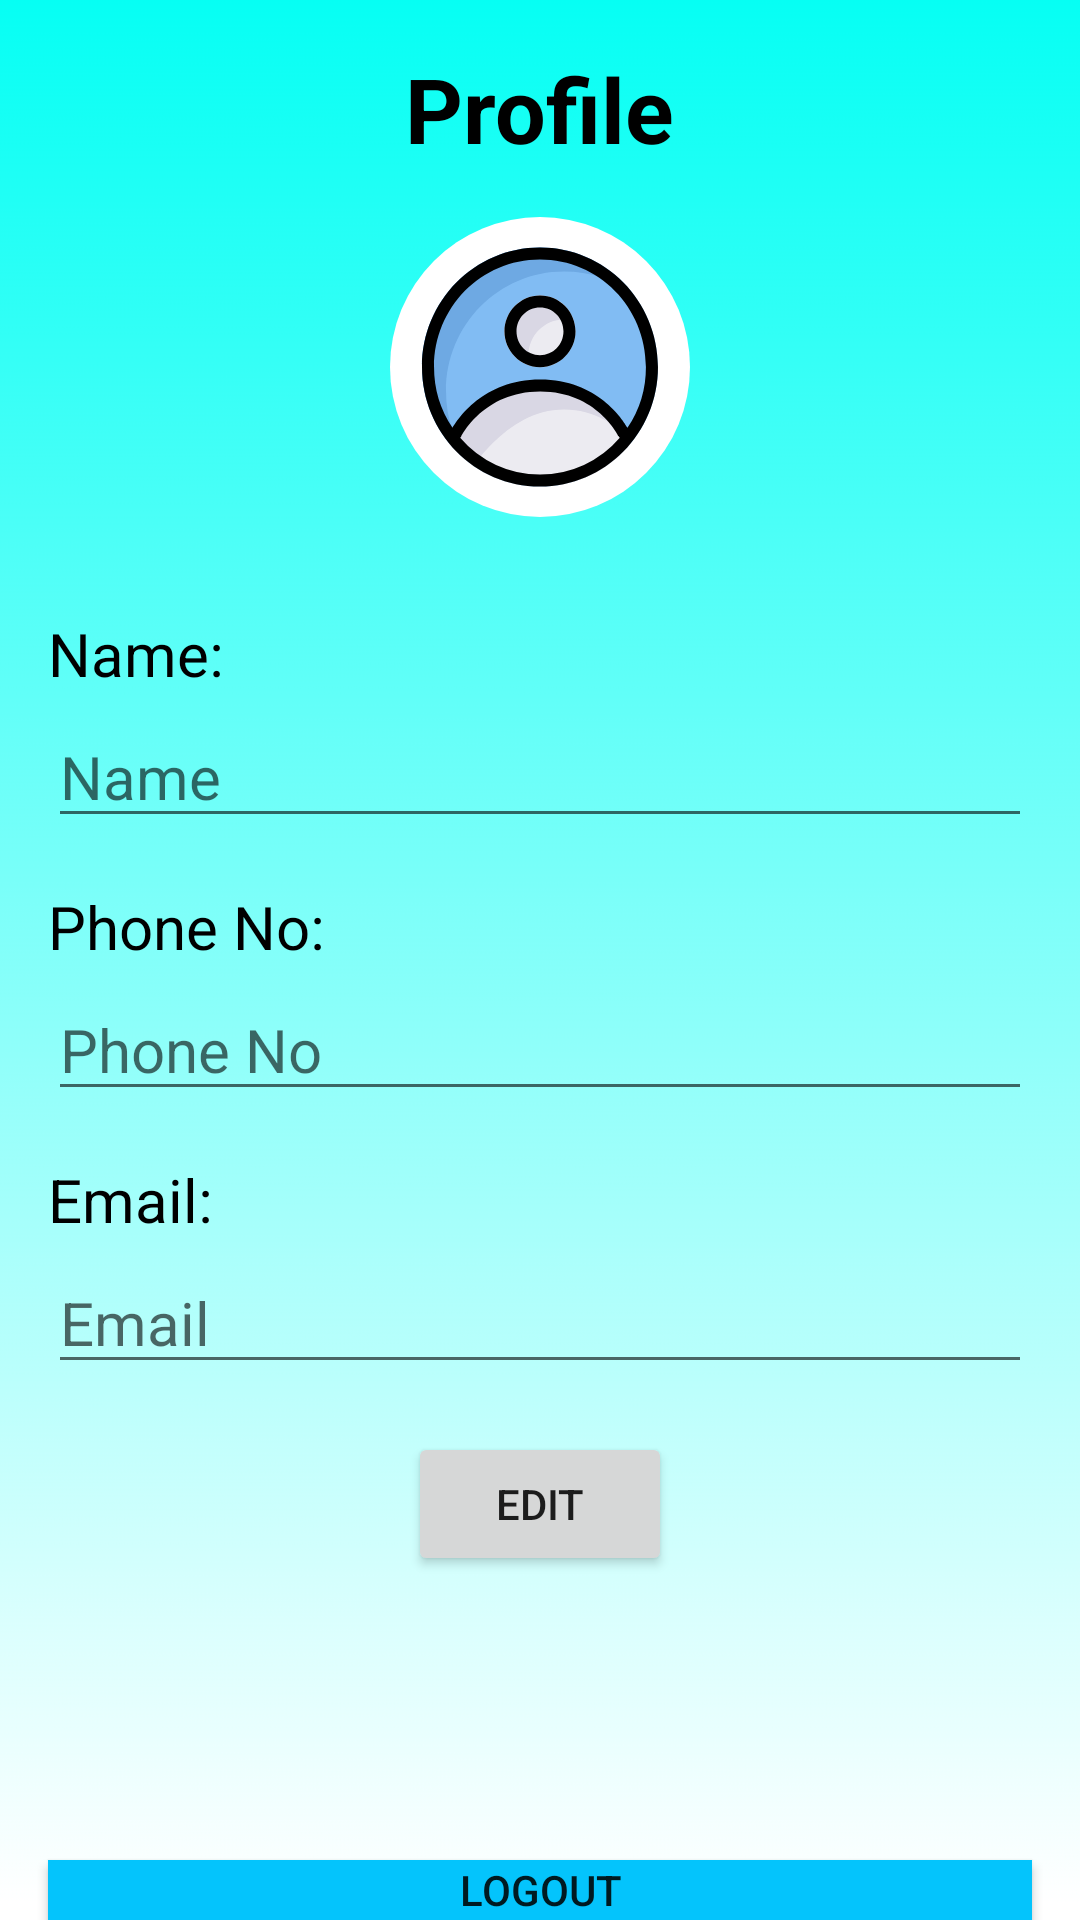

The Android layout XML behind this screen, and the referenced resources:
<!-- AndroidManifest.xml: application theme Theme.Anaghafish -->
<!-- res/layout/fragment_vendorsettingfragment.xml -->
<?xml version="1.0" encoding="utf-8"?>
<RelativeLayout xmlns:android="http://schemas.android.com/apk/res/android"
    xmlns:tools="http://schemas.android.com/tools"
    android:layout_width="match_parent"
    android:layout_height="match_parent"
    android:orientation="vertical"
    android:background="@drawable/gradient1"
    tools:context=".vendor.vendorsettingfragment">
  
  <LinearLayout
      android:id="@+id/profile_header"
      android:layout_width="match_parent"
      android:layout_height="wrap_content"
      android:orientation="vertical"
      android:padding="16dp"
      android:gravity="center">

    <TextView
        android:id="@+id/head_text"
        android:layout_width="wrap_content"
        android:layout_height="wrap_content"
        android:text="Profile"
        android:textStyle="bold"
        android:textSize="30sp"
        android:textColor="#000000"
        android:gravity="center"
        android:layout_marginBottom="16dp" />

    
    <ImageView
        android:id="@+id/profile_image"
        android:layout_width="100dp"
        android:layout_height="100dp"
        android:background="@drawable/round_profile_background"
        android:src="@drawable/profile"
        android:scaleType="centerCrop" />

  </LinearLayout>

  
  <LinearLayout
      android:layout_width="match_parent"
      android:layout_height="wrap_content"
      android:layout_below="@id/profile_header"
      android:orientation="vertical"
      android:padding="16dp">

    
    <TextView
        android:layout_width="wrap_content"
        android:layout_height="wrap_content"
        android:text="Name:"
        android:textSize="20sp"
        android:textColor="#000000"
        android:layout_marginBottom="4dp" />

    
    <EditText
        android:id="@+id/user_name"
        android:layout_width="match_parent"
        android:layout_height="wrap_content"
        android:textSize="20sp"
        android:textColor="#000000"
        android:hint="Name" />

    
    <TextView
        android:layout_width="wrap_content"
        android:layout_height="wrap_content"
        android:text="Phone No:"
        android:textSize="20sp"
        android:textColor="#000000"
        android:layout_marginTop="16dp"
        android:layout_marginBottom="4dp" />

    
    <EditText
        android:id="@+id/user_phone"
        android:layout_width="match_parent"
        android:layout_height="wrap_content"
        android:textSize="20sp"
        android:textColor="#000000"
        android:hint="Phone No" />

    
    <TextView
        android:layout_width="wrap_content"
        android:layout_height="wrap_content"
        android:text="Email:"
        android:textSize="20sp"
        android:textColor="#000000"
        android:layout_marginTop="16dp"
        android:layout_marginBottom="4dp" />

    
    <EditText
        android:id="@+id/user_email"
        android:layout_width="match_parent"
        android:layout_height="wrap_content"
        android:textSize="20sp"
        android:textColor="#000000"
        android:hint="Email" />
    <Button
        android:id="@+id/edit_profile_button"
        android:layout_width="wrap_content"
        android:layout_height="wrap_content"
        android:text="Edit"
        android:layout_gravity="center"
        android:layout_marginTop="16dp" />
    
    <Button
        android:id="@+id/save_button"
        android:layout_width="wrap_content"
        android:layout_height="wrap_content"
        android:text="Save"
        android:layout_gravity="center"
        android:layout_marginTop="16dp"
        android:visibility="gone" />
  </LinearLayout>

  
  <Button
      android:id="@+id/logout"
      android:layout_width="match_parent"
      android:layout_height="wrap_content"
      android:text="Logout"
      android:layout_marginTop="620dp"
      android:layout_marginStart="16dp"
      android:layout_marginEnd="16dp"
      android:background="@color/skyblue"
      />

</RelativeLayout>
<!-- resources referenced by this layout -->
<resources>
  <color name="skyblue">#04C4FC</color>
  <!-- drawable gradient1: png bitmap (drawable, 25978 bytes) -->
  <!-- drawable profile: vector/xml drawable (drawable, 4170 chars, omitted) -->
  <!-- drawable round_profile_background (drawable) -->
  <?xml version="1.0" encoding="utf-8"?>
  <shape xmlns:android="http://schemas.android.com/apk/res/android"
      android:shape="oval">
      <solid android:color="#ffffff" /> 
      <size
          android:width="120dp"
          android:height="120dp" /> 
  </shape>
  <style name="Theme.Anaghafish" parent="Base.Theme.Anaghafish" />
  <style name="Base.Theme.Anaghafish" parent="Theme.AppCompat.Light.NoActionBar">
          
          
      </style>
</resources>
